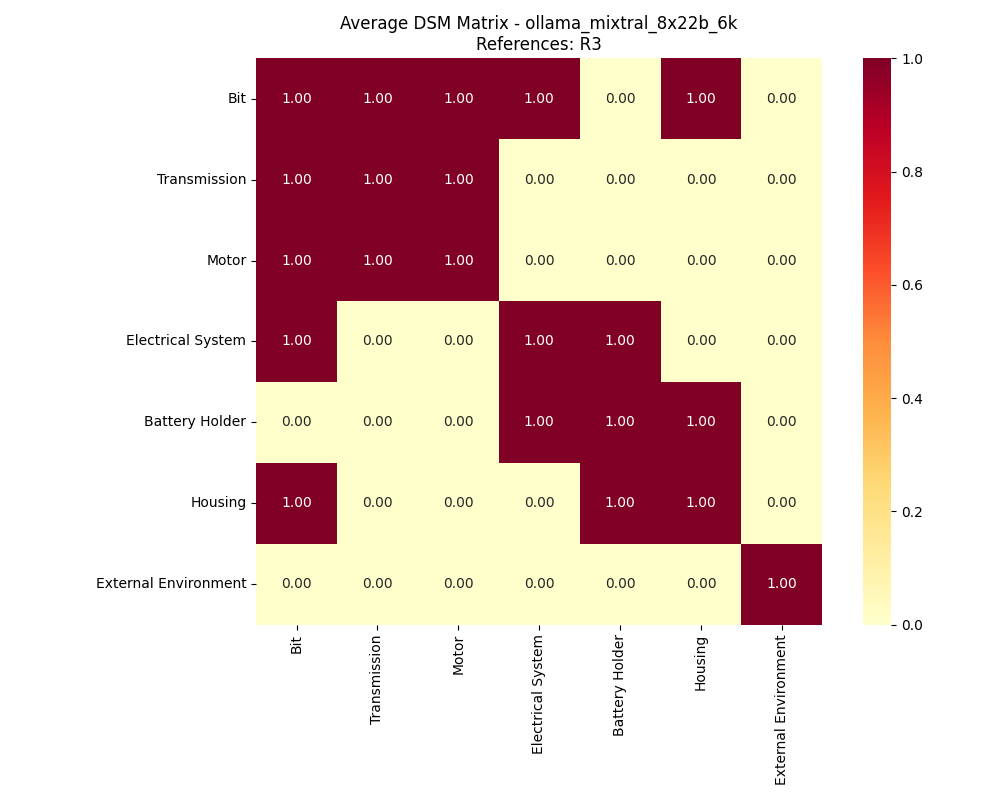

Source data for this figure (header and first rows):
, Bit, Transmission, Motor, Electrical System, Battery Holder, Housing, External Environment
Bit, 1, 1, 1, 1, 0, 1, 0
Transmission, 1, 1, 1, 0, 0, 0, 0
Motor, 1, 1, 1, 0, 0, 0, 0
Electrical System, 1, 0, 0, 1, 1, 0, 0
Battery Holder, 0, 0, 0, 1, 1, 1, 0
Housing, 1, 0, 0, 0, 1, 1, 0
External Environment, 0, 0, 0, 0, 0, 0, 1
